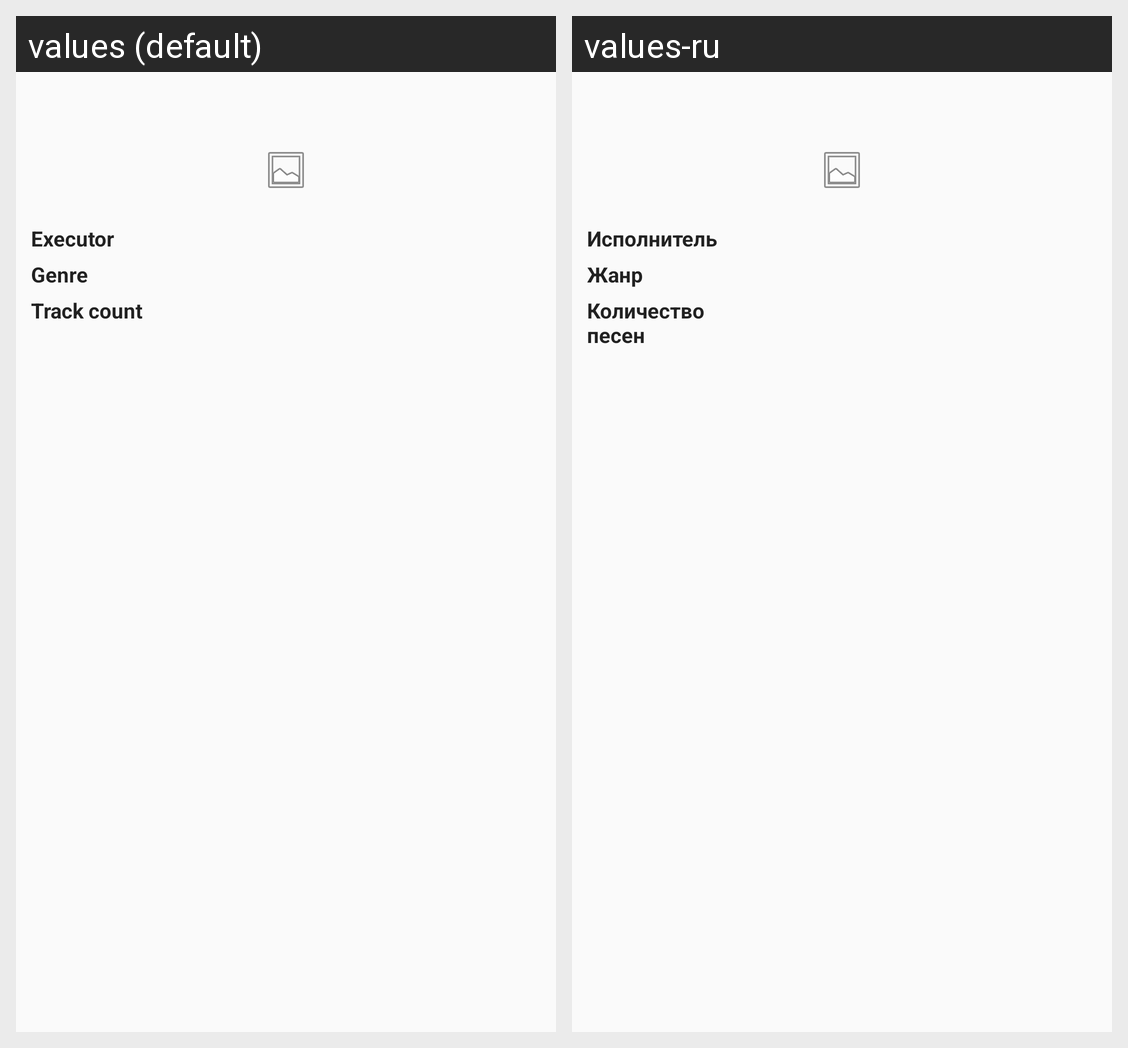

Strings drawn on this Android screen and how each of the app's shown locales translates them:
Android screen res/layout/album_detail_fragment.xml rendered under 2 locales, left to right: values (default), values-ru. Device: Nexus 5 (rendered at 1080×1920; each locale shown at half size, 540×960, under a caption strip naming it); theme AppTheme.
Strings drawn on this screen, with the default value and each locale's value (text and hints the layout hard-codes, and strings that could not be matched under every locale, appear in the picture but are not listed):

artistName
  values: Executor
  values-ru: Исполнитель

genre
  values: Genre
  values-ru: Жанр

trackCount
  values: Track count
  values-ru: Количество песен
